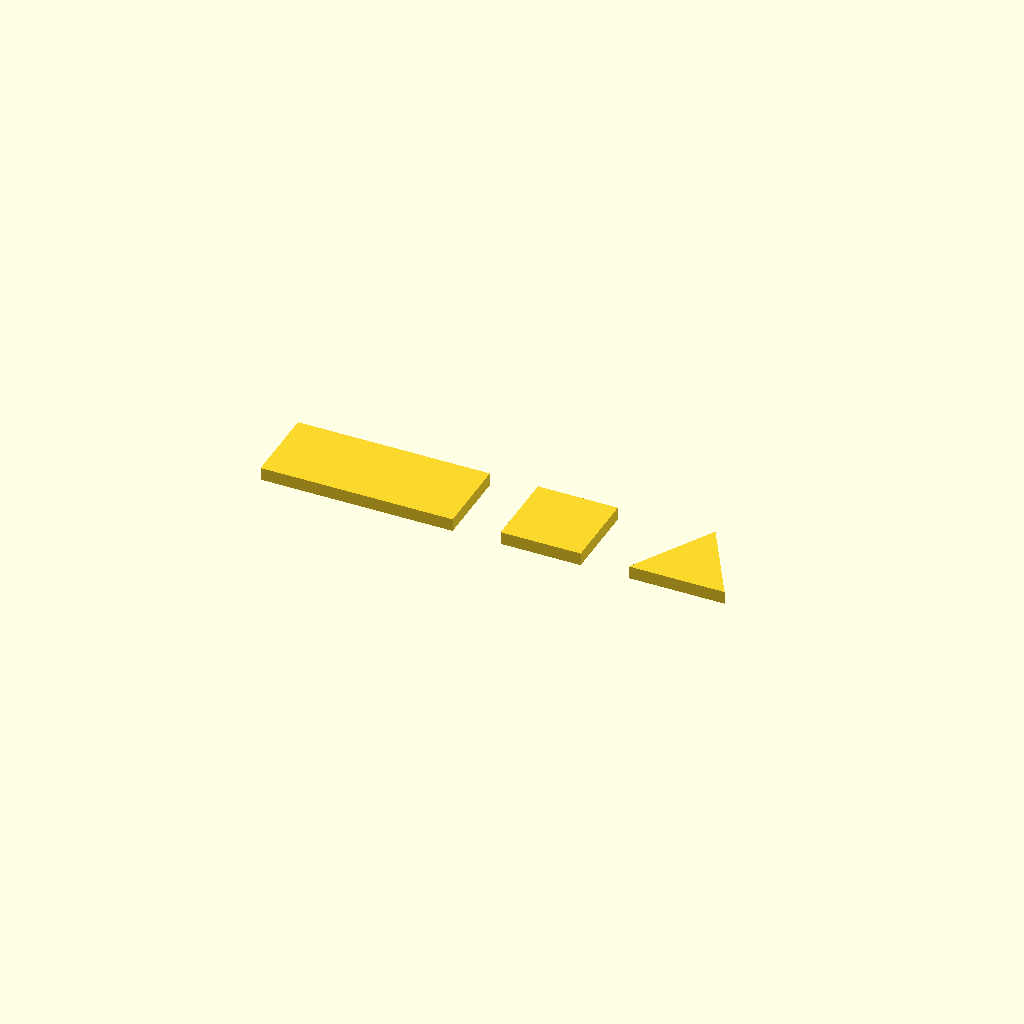
Cell 1: rendered with the file's own defaults.
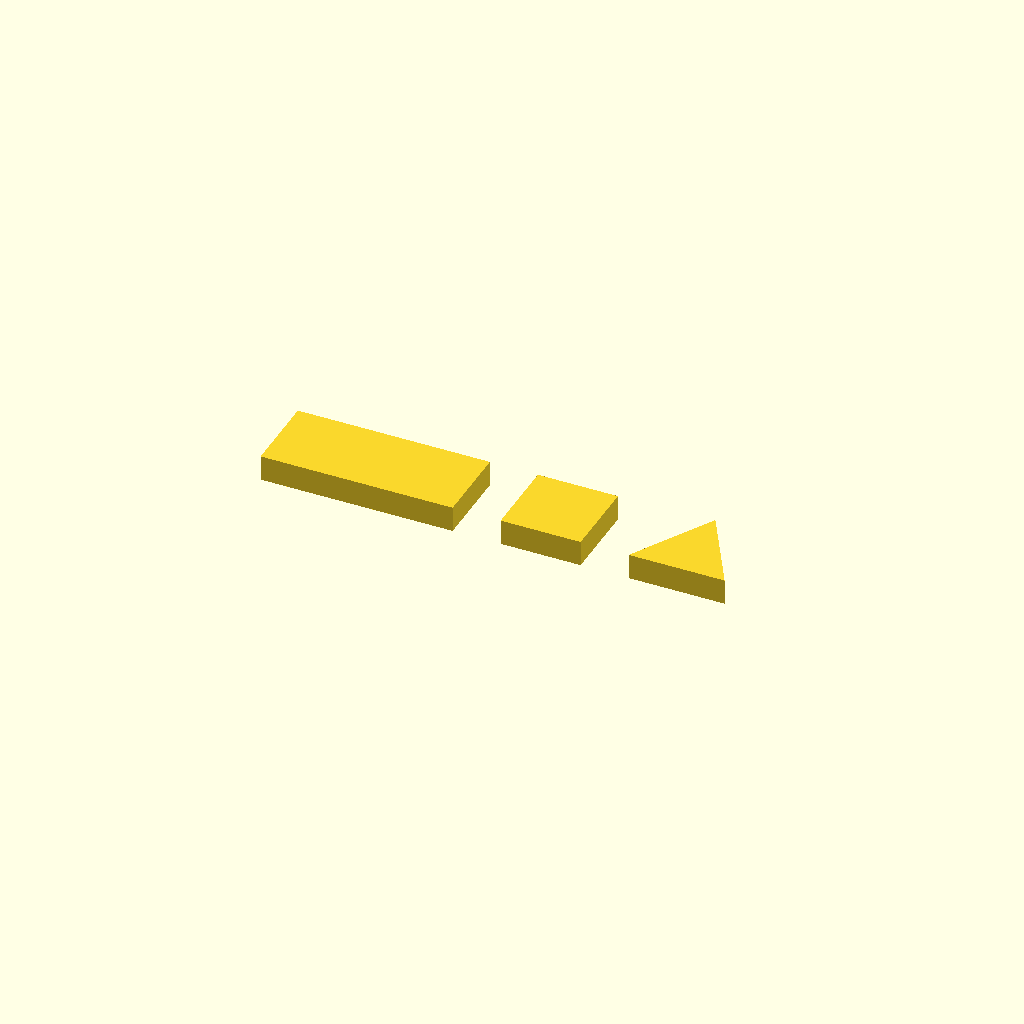
Cell 2: the same model with h = 8.
All cells are drawn from one camera (rotation 55°, 0°, 25°, orthographic, colour scheme Cornfield), so only the parameter changes between them.
Source of the model, resources/calib/tuning_guide/source/top_surface_set.scad:
// Tinmans Tuning Guide, chapter 08: top-surface A/B.
// One set = a 60 x 25 mm block, a 25 mm square and a 30 mm triangle, all 4 mm tall. Tinman
// loads two sets: A (back row, rendered with row_y = 12.5) with Top surface pattern Monotonic
// Line, and B (front row, row_y = -37.5) with Monotonic, both as object settings, so the only
// difference between them is the top-surface path.
row_y = 0;   // set by -D on the command line
h = 4;
translate([0, row_y, 0]) {
  translate([-72.5, 0, 0]) cube([60, 25, h]);                      // block
  translate([2.5, 0, 0]) cube([25, 25, h]);                         // square
  translate([57.5, 0, 0]) linear_extrude(h) polygon([[-15, 0], [15, 0], [0, 25.98]]);  // triangle, apex at back
}
Parameter table extracted from the source (name, type, default, range or options):
row_y: number, default 0
h: number, default 4
